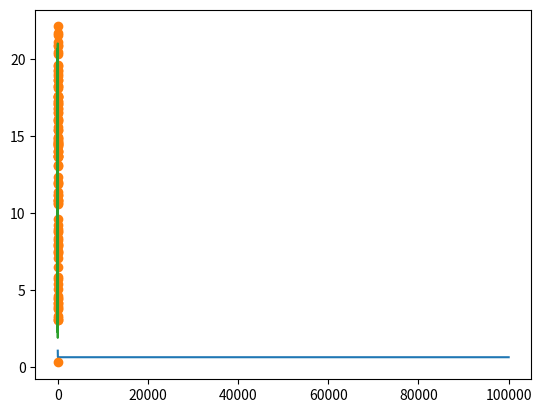

This chart was generated by the following Python code:
# -*- coding: utf-8 -*-
"""
(Batch-)Gradient descent algorithm using a sum-of-squared-errors cost function.
Fits a linear regression model using synthetic training data. Plots the speed of
convergence, the fitted model and validates the results using the normal equation.
"""
import numpy as np
import matplotlib.pyplot as plt


def calc_cost(thetas, X, y):
    m = len(y)
    predictions = X.dot(thetas)
    cost = 1/(2*m) * np.sum(np.square(predictions-y))

    return cost


def gradient_descent(X, y, alpha=0.1, iterations=100000):
    m = len(y)
    thetas = np.random.randn(2, 1)
    cost = np.zeros(iterations)
    for i in range(iterations):
        prediction = X.dot(thetas)
        thetas = thetas - alpha * (1 / m) * X.T.dot(prediction - y)
        cost[i] = calc_cost(thetas, X, y)

    return thetas, cost


def normal_equation(X, y):
    thetas_ne = np.linalg.inv(X.T.dot(X)).dot(X.T.dot(y))

    return thetas_ne


def plot_cost(cost):
    plt.plot(cost)
    plt.show()


def plot_fit(X, y, thetas):
    plt.plot(X, y, 'o')
    plt.plot(X, thetas[1]*X + thetas[0])
    plt.show()


X = 5 * np.random.rand(100, 1)
y = 1.5 + 4 * X + np.random.randn(100, 1)
X_b = np.c_[np.ones((len(X), 1)), X]
thetas, cost = gradient_descent(X_b, y)
print("Result using gradient descent:")
print(thetas)
thetas_ne = normal_equation(X_b, y)
print("Confirming result using normal equation:")
print(thetas_ne)
plot_cost(cost)
plot_fit(X, y, thetas)
